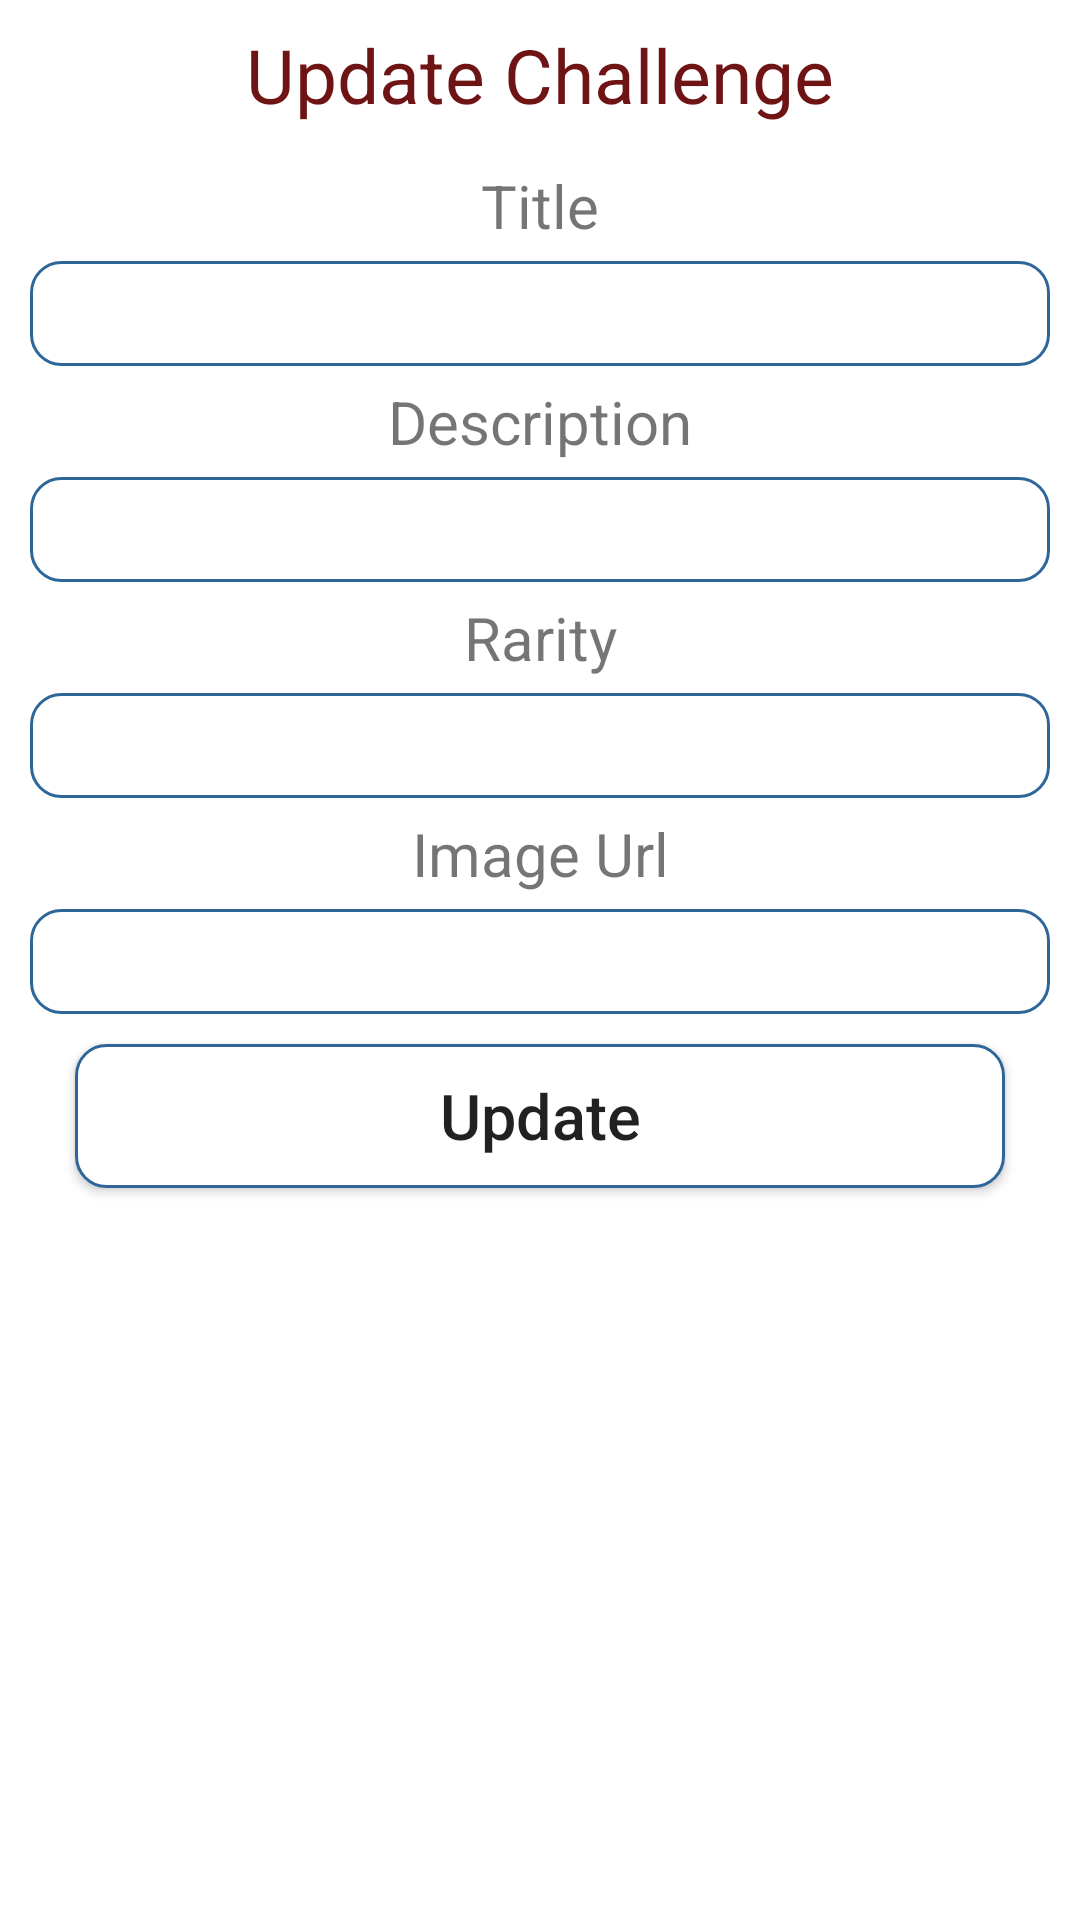

The Android layout XML behind this screen, and the referenced resources:
<!-- AndroidManifest.xml: application theme Theme.FIIT -->
<!-- res/layout/update_popup.xml -->
<?xml version="1.0" encoding="utf-8"?>
<LinearLayout xmlns:android="http://schemas.android.com/apk/res/android"
    android:layout_width="match_parent"
    android:layout_height="match_parent"
    android:orientation="vertical">

    <TextView
        android:layout_width="match_parent"
        android:layout_height="50dp"
        android:text="Update Challenge"
        android:textSize="25sp"
        android:gravity="center"
        android:textColor="#6E1414" />
    <TextView
        android:layout_width="match_parent"
        android:layout_height="wrap_content"
        android:gravity="center"
        android:textSize="20sp"
        android:layout_marginTop="5dp"
        android:layout_marginBottom="5dp"
        android:text="Title" />
    <EditText
        android:layout_width="match_parent"
        android:layout_height="35dp"
        android:layout_marginLeft="10dp"
        android:layout_marginRight="10dp"
        android:textColor="@color/Gray1"
        android:background="@drawable/rounded"
        android:gravity="center"
        android:id="@+id/txtTitle"/>
    <TextView
        android:layout_width="match_parent"
        android:layout_height="wrap_content"
        android:gravity="center"
        android:textSize="20sp"
        android:layout_marginTop="5dp"
        android:layout_marginBottom="5dp"
        android:text="Description" />
    <EditText
        android:layout_width="match_parent"
        android:layout_height="35dp"
        android:layout_marginLeft="10dp"
        android:layout_marginRight="10dp"
        android:background="@drawable/rounded"
        android:textColor="@color/Gray1"
        android:gravity="center"
        android:id="@+id/txtDesc"/>
    <TextView
        android:layout_width="match_parent"
        android:layout_height="wrap_content"
        android:gravity="center"
        android:textSize="20sp"
        android:layout_marginTop="5dp"
        android:layout_marginBottom="5dp"
        android:text="Rarity" />
    <EditText
        android:layout_width="match_parent"
        android:layout_height="35dp"
        android:layout_marginLeft="10dp"
        android:layout_marginRight="10dp"
        android:textColor="@color/Gray1"
        android:background="@drawable/rounded"
        android:gravity="center"
        android:id="@+id/txtRarity"/>
    <TextView
        android:layout_width="match_parent"
        android:layout_height="wrap_content"
        android:gravity="center"
        android:textSize="20sp"
        android:layout_marginTop="5dp"
        android:layout_marginBottom="5dp"
        android:text="Image Url" />
    <EditText
        android:layout_width="match_parent"
        android:layout_height="35dp"
        android:layout_marginLeft="10dp"
        android:layout_marginRight="10dp"
        android:textColor="@color/Gray1"
        android:background="@drawable/rounded"
        android:gravity="center"
        android:id="@+id/txtImg"/>
    <Button
        android:layout_width="match_parent"
        android:layout_height="wrap_content"
        android:layout_marginLeft="25dp"
        android:layout_marginRight="25dp"
        android:layout_marginTop="10dp"
        android:textSize="21dp"
        android:textAllCaps="false"
        android:text="Update"
        android:gravity="center"
        android:background="@drawable/rounded"
        android:id="@+id/btnUpdate"/>

</LinearLayout>
<!-- resources referenced by this layout -->
<resources>
  <color name="Gray1">#423F3C</color>
  <!-- drawable rounded (drawable) -->
  <?xml version="1.0" encoding="utf-8"?>
  <shape xmlns:android="http://schemas.android.com/apk/res/android">
  
  
      <solid android:color="#FFFFFF"/>
      <stroke
          android:width="1dp"
          android:color="#2F6699" />
      <corners
          android:radius="10dp" />
  </shape>
  <style name="Theme.FIIT" parent="Theme.MaterialComponents.DayNight.DarkActionBar">
          
          <item name="colorPrimary">@color/purple_500</item>
          <item name="colorPrimaryVariant">@color/purple_700</item>
          <item name="colorOnPrimary">@color/white</item>
          
          <item name="colorSecondary">@color/teal_200</item>
          <item name="colorSecondaryVariant">@color/teal_700</item>
          <item name="colorOnSecondary">@color/black</item>
          
          <item name="android:statusBarColor">?attr/colorPrimaryVariant</item>
          
      </style>
  <color name="purple_500">#0DA89E</color>
  <color name="purple_700">#00688B</color>
  <color name="white">#FFFFFFFF</color>
  <color name="teal_200">#FF03DAC5</color>
  <color name="teal_700">#FF018786</color>
  <color name="black">#FF000000</color>
</resources>
